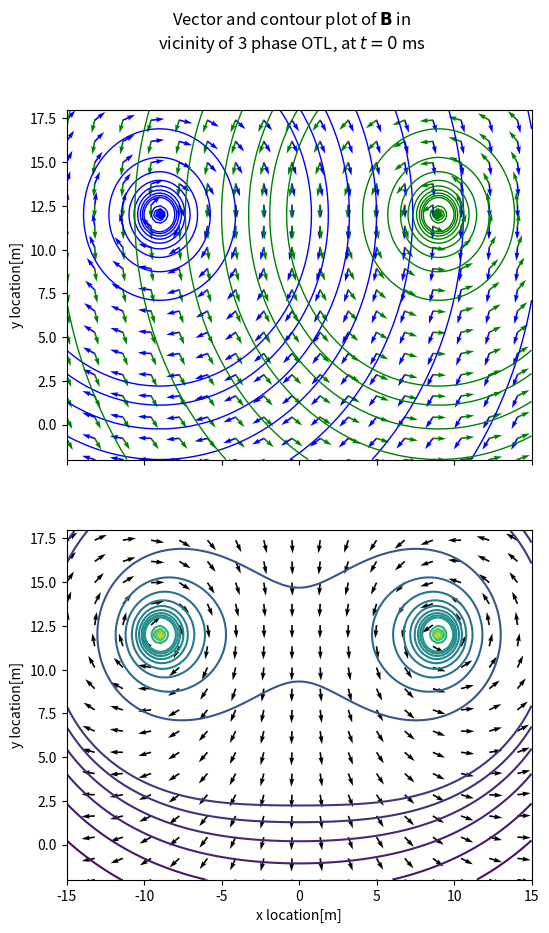
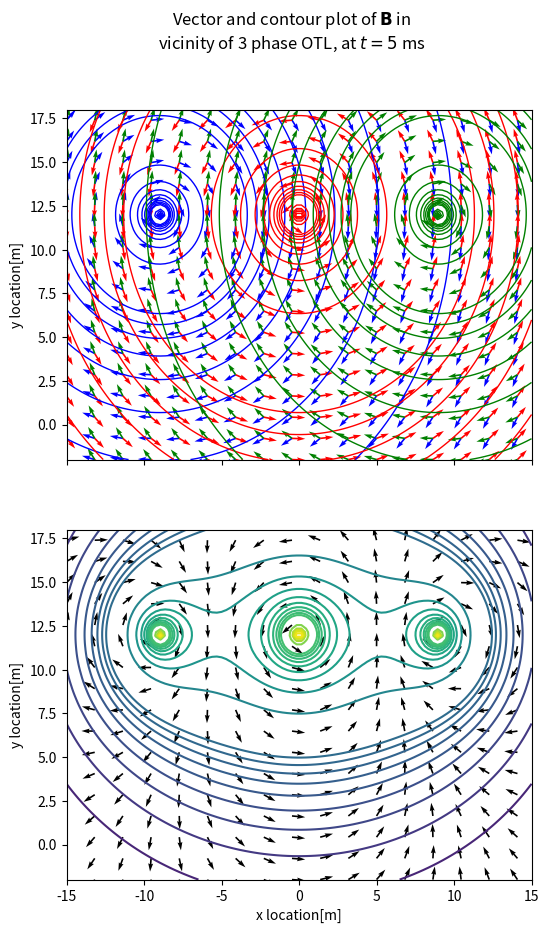

The matplotlib source for these figures, in order:
import numpy as np
from matplotlib import pyplot as plt
from matplotlib import ticker

"""
This program was written by Steinarr Hrafn to generate a plot for his Master Thesis

The output is a vector and contour plot (vectour) showing the magnetic field (B field) around
a three phases arranged horizontally
"""


f = 50  # frequency in Hz
phase_locations = np.array([[-9, 12], [0, 12], [9, 12]])  # (x, y), in meters
mu = 1.25663753e-6  # magnetic permeability of air
I_rms = 400  # RMS current in wires, in amps
I_0 = np.sqrt(2)*I_rms

N = 100  # number of points being simulated

space = ((-15, -2), (15, 18))
x_space = np.linspace(space[0][0], space[1][0], N)
y_space = np.linspace(space[0][1], space[1][1], N)
X, Y = np.meshgrid(x_space, y_space)


width = 6
figsize = (6, 10)

timepoints = np.array([0, 5])/1000
for n, t in enumerate(timepoints):
    fig, axs = plt.subplots(2,1, figsize=figsize, sharex=True)
    axs = np.ravel(axs)
    Ip = [I_0 * np.sin(2*np.pi*f*t + (p-1)*(2*np.pi/3)) for p in range(3)]  # current in each phase

    B = np.zeros((N, N, 2))  # magnetic flux density
    B_strength = np.zeros((N, N))
    B_direction = np.zeros((N, N, 2))
    B_phase = np.zeros((N, N, 2, 3))
    B_phase_strength = np.zeros((N, N, 3))
    B_phase_direction = np.zeros((N, N, 2, 3))
    k = np.array([0, 0, 1])  # (x, y, z)
    for j, x in enumerate(x_space):
        for i, y in enumerate(y_space):
            for p in range(3):
                r_prime = np.array([x, y]) - phase_locations[p, :]
                lenght_r_prime = np.sqrt(np.sum(np.square(r_prime)))
                _B = (mu/(2*np.pi))*(Ip[p]/lenght_r_prime**2)*np.cross(k, r_prime)
                B[i, j, :] += _B[:2]
                B_phase[i, j, :, p] = _B[:2]
                B_phase_strength[i, j, p] = np.sqrt(np.sum(np.square(_B[:2])))
                if B_phase_strength[i, j, p] == 0:
                    B_phase_strength[i, j, p] = 1e-12
                B_phase_direction[i, j, :, p] = B_phase[i, j, :, p]/B_phase_strength[i, j, p]
            B_strength[i, j] = np.sqrt(np.sum(np.square(B[i, j, :])))
            B_direction[i, j, :] = B[i, j, :]/B_strength[i, j]

    a = 6
    colors = "brg"
    for p in range(3):
        axs[0].contour(X, Y, B_phase_strength[:, :, p], locator=ticker.LogLocator(subs=(1, 2, 3, 4, 5, 6, 7, 8, 9)),
                       colors=colors[p], linewidths=1)
        axs[0].quiver(X[::a, ::a], Y[::a, ::a], B_phase_direction[::a, ::a, 0, p], B_phase_direction[::a, ::a, 1, p], scale=35, color=colors[p])
    axs[1].contour(X, Y, B_strength, locator=ticker.LogLocator(subs=(1, 2, 3, 4, 5, 6, 7, 8, 9)))
    axs[1].quiver(X[::a, ::a], Y[::a, ::a], B_direction[::a, ::a, 0], B_direction[::a, ::a, 1], scale=35, )
    fig.suptitle(r"Vector and contour plot of $\mathbf{B}$ in"
                 +"\nvicinity of 3 phase OTL, at " + f"$t={int(t*1000)}$ ms")
    axs[1].set_xlabel("x location[m]")
    axs[0].set_ylabel("y location[m]")
    axs[1].set_ylabel("y location[m]")
    fig.savefig(f"Graphs\\SimpleBiotSavartThreePhaseHorizontalVectour{int(t*1000)}.pdf", format='pdf', bbox_inches='tight')
plt.show()